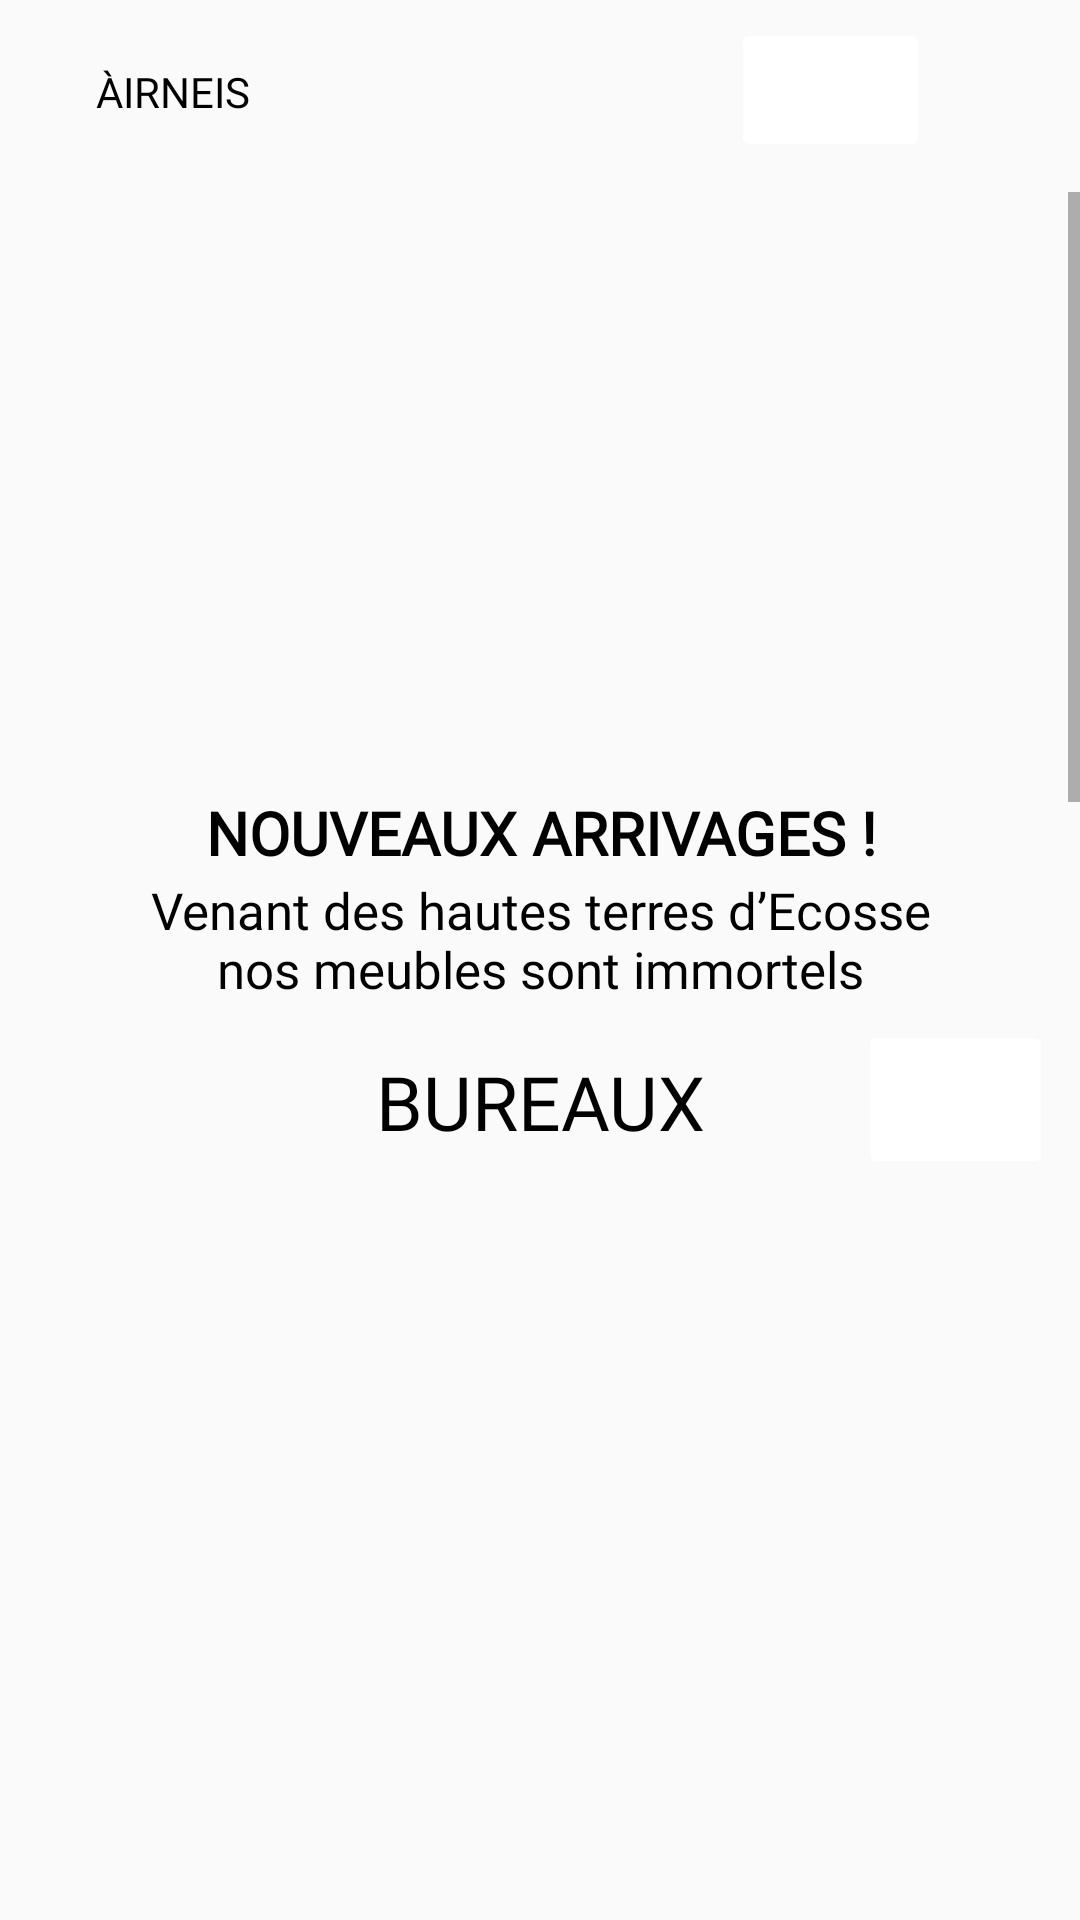

The Android layout XML behind this screen, and the referenced resources:
<!-- AndroidManifest.xml: activity theme Theme.Airneismobileapp -->
<!-- res/layout/homepage.xml -->
<?xml version="1.0" encoding="utf-8"?>
<LinearLayout
    xmlns:android="http://schemas.android.com/apk/res/android"
    xmlns:app="http://schemas.android.com/apk/res-auto"
    xmlns:tools="http://schemas.android.com/tools"
    android:orientation="vertical"
    android:layout_width="match_parent"
    android:layout_height="match_parent">

    <androidx.constraintlayout.widget.ConstraintLayout
        android:layout_width="match_parent"
        android:layout_height="60dp">

        <TextView
            android:id="@+id/textView3"
            android:layout_width="wrap_content"
            android:layout_height="wrap_content"
            android:layout_marginStart="32dp"
            android:fontFamily="@font/macondo"
            android:text="ÀIRNEIS"
            android:textColor="#000000"
            app:layout_constraintBottom_toBottomOf="parent"
            app:layout_constraintStart_toStartOf="parent"
            app:layout_constraintTop_toTopOf="parent"
            app:layout_constraintVertical_bias="0.512"
            tools:ignore="HardcodedText" />

        <ImageView
            android:id="@+id/imageView7"
            android:layout_width="20dp"
            android:layout_height="20dp"
            android:layout_marginStart="150dp"
            app:layout_constraintBottom_toBottomOf="parent"
            app:layout_constraintStart_toEndOf="@+id/textView3"
            app:layout_constraintTop_toTopOf="parent"
            app:srcCompat="@drawable/icons8_chercher"
            android:contentDescription="@string/search" />

        <ImageButton
            android:id="@+id/imageButton3"
            android:layout_width="52dp"
            android:layout_height="48dp"
            android:backgroundTint="#FFFFFF"
            android:contentDescription="@string/panier"
            app:layout_constraintBottom_toBottomOf="parent"
            app:layout_constraintEnd_toStartOf="@+id/imageButton4"
            app:layout_constraintStart_toEndOf="@+id/imageView7"
            app:layout_constraintTop_toTopOf="parent"
            app:srcCompat="@drawable/baseline_shopping_cart_24" />

        <ImageButton
            android:id="@+id/imageButton4"
            android:layout_width="wrap_content"
            android:layout_height="48dp"
            android:layout_marginEnd="50dp"
            android:backgroundTint="#FFFFFF"
            android:contentDescription="@string/menu"
            app:layout_constraintBottom_toBottomOf="parent"
            app:layout_constraintEnd_toEndOf="parent"
            app:layout_constraintTop_toTopOf="parent"
            app:srcCompat="@drawable/baseline_menu_24" />

    </androidx.constraintlayout.widget.ConstraintLayout>

    <androidx.constraintlayout.widget.ConstraintLayout
        android:layout_width="match_parent"
        android:layout_height="match_parent">

        <ScrollView
            android:layout_width="match_parent"
            android:layout_height="match_parent"
            android:layout_marginTop="4dp"
            app:layout_constraintEnd_toEndOf="parent"
            app:layout_constraintHorizontal_bias="1.0"
            app:layout_constraintStart_toStartOf="parent"
            app:layout_constraintTop_toTopOf="parent">

            <LinearLayout
                android:layout_width="match_parent"
                android:layout_height="wrap_content"
                android:orientation="vertical">

                <ViewFlipper
                    android:id="@+id/viewFlipper"
                    android:layout_width="match_parent"
                    android:layout_height="200dp"
                    android:autoStart="true"
                    android:flipInterval="2000"
                    android:inAnimation="@android:anim/slide_in_left"
                    android:outAnimation="@android:anim/slide_out_right">

                    <ImageView
                        android:id="@+id/imageView9"
                        android:layout_width="wrap_content"
                        android:layout_height="wrap_content"
                        app:srcCompat="@drawable/aaa"
                        android:importantForAccessibility="no" />

                    <ImageView
                        android:id="@+id/imageView10"
                        android:layout_width="wrap_content"
                        android:layout_height="wrap_content"
                        app:srcCompat="@drawable/adaad"
                        android:importantForAccessibility="no" />

                    <ImageView
                        android:id="@+id/imageView11"
                        android:layout_width="wrap_content"
                        android:layout_height="wrap_content"
                        app:srcCompat="@drawable/azdad"
                        android:importantForAccessibility="no" />

                </ViewFlipper>

                <androidx.constraintlayout.widget.ConstraintLayout
                    android:layout_width="match_parent"
                    android:layout_height="1433dp">

                    <TextView
                        android:id="@+id/textView"
                        android:layout_width="match_parent"
                        android:layout_height="wrap_content"
                        android:fontFamily="@font/montserrat_bold"
                        android:shadowColor="#00000000"
                        android:text="@string/nouveaux_arrivages"
                        android:textAlignment="center"
                        android:textColor="#000000"
                        android:textColorHint="#000000"
                        android:textSize="20sp"
                        android:textStyle="bold"
                        app:layout_constraintEnd_toEndOf="parent"
                        app:layout_constraintStart_toStartOf="parent"
                        app:layout_constraintTop_toTopOf="parent" />

                    <TextView
                        android:id="@+id/textView2"
                        android:layout_width="800px"
                        android:layout_height="wrap_content"
                        android:layout_marginTop="1dp"
                        android:fontFamily="@font/karla"
                        android:text="@string/venant_des_hautes_terres_d_ecosse_nos_meubles_sont_immortels"
                        android:textAlignment="center"
                        android:textColor="#000000"
                        android:textSize="17sp"
                        app:layout_constraintEnd_toEndOf="parent"
                        app:layout_constraintStart_toStartOf="parent"
                        app:layout_constraintTop_toBottomOf="@+id/textView"
                        tools:ignore="PxUsage" />

                    <TextView
                        android:id="@+id/textView4"
                        android:layout_width="wrap_content"
                        android:layout_height="wrap_content"
                        android:layout_marginTop="16dp"
                        android:fontFamily="@font/karla"
                        android:text="@string/bureaux"
                        android:textAlignment="center"
                        android:textColor="#000000"
                        android:textSize="25sp"
                        app:layout_constraintEnd_toEndOf="parent"
                        app:layout_constraintStart_toStartOf="parent"
                        app:layout_constraintTop_toBottomOf="@+id/textView2" />

                    <ImageButton
                        android:id="@+id/imageButton"
                        android:layout_width="65dp"
                        android:layout_height="53dp"
                        android:backgroundTint="#FFFFFF"
                        android:contentDescription="@string/cat_gorie_canap"
                        app:layout_constraintBottom_toTopOf="@+id/imageView"
                        app:layout_constraintEnd_toEndOf="parent"
                        app:layout_constraintHorizontal_bias="0.85"
                        app:layout_constraintStart_toEndOf="@+id/textView4"
                        app:srcCompat="@drawable/baseline_arrow_forward_24" />

                    <ImageView
                        android:id="@+id/imageView"
                        android:layout_width="289dp"
                        android:layout_height="302dp"
                        android:layout_marginTop="9dp"
                        app:layout_constraintEnd_toEndOf="parent"
                        app:layout_constraintStart_toStartOf="parent"
                        app:layout_constraintTop_toBottomOf="@+id/textView4"
                        app:srcCompat="@drawable/adaad"
                        android:contentDescription="@string/categorie1" />

                    <TextView
                        android:id="@+id/textView5"
                        android:layout_width="wrap_content"
                        android:layout_height="wrap_content"
                        android:layout_marginTop="48dp"
                        android:fontFamily="@font/karla"
                        android:text="@string/categorie_2"
                        android:textAlignment="center"
                        android:textColor="#000000"
                        android:textSize="25sp"
                        app:layout_constraintEnd_toEndOf="parent"
                        app:layout_constraintStart_toStartOf="parent"
                        app:layout_constraintTop_toBottomOf="@+id/imageView" />

                    <ImageView
                        android:id="@+id/imageVie2"
                        android:layout_width="289dp"
                        android:layout_height="302dp"
                        android:layout_marginTop="9dp"
                        app:layout_constraintEnd_toEndOf="parent"
                        app:layout_constraintStart_toStartOf="parent"
                        app:layout_constraintTop_toBottomOf="@+id/textView5"
                        app:srcCompat="@drawable/azdad"
                        android:contentDescription="@string/categorie2" />

                    <ImageButton
                        android:id="@+id/imageButton2"
                        android:layout_width="65dp"
                        android:layout_height="53dp"
                        android:backgroundTint="#FFFFFF"
                        android:contentDescription="@string/sndcat"
                        app:layout_constraintBottom_toTopOf="@+id/imageVie2"
                        app:layout_constraintEnd_toEndOf="parent"
                        app:layout_constraintHorizontal_bias="0.818"
                        app:layout_constraintStart_toEndOf="@+id/textView5"
                        app:srcCompat="@drawable/baseline_arrow_forward_24" />
                </androidx.constraintlayout.widget.ConstraintLayout>

            </LinearLayout>
        </ScrollView>


    </androidx.constraintlayout.widget.ConstraintLayout>

</LinearLayout>
<!-- resources referenced by this layout -->
<resources>
  <!-- drawable aaa: jpg bitmap (drawable, 99647 bytes) -->
  <!-- drawable adaad: jpeg bitmap (drawable, 438972 bytes) -->
  <!-- drawable azdad: jpeg bitmap (drawable, 8290 bytes) -->
  <string name="bureaux">BUREAUX</string>
  <string name="cat_gorie_canap">Catégorie canapé</string>
  <string name="categorie1">Categorie1</string>
  <string name="categorie2">Categorie2</string>
  <string name="categorie_2">CATEGORIE 2</string>
  <string name="menu">menu</string>
  <string name="nouveaux_arrivages">NOUVEAUX ARRIVAGES !</string>
  <string name="panier">panier</string>
  <string name="search">Search</string>
  <string name="sndcat">SndCat</string>
  <string name="venant_des_hautes_terres_d_ecosse_nos_meubles_sont_immortels">Venant des hautes terres d’Ecosse nos meubles sont immortels</string>
  <style name="Theme.Airneismobileapp" parent="Theme.AppCompat.Light.NoActionBar">
      </style>
</resources>
